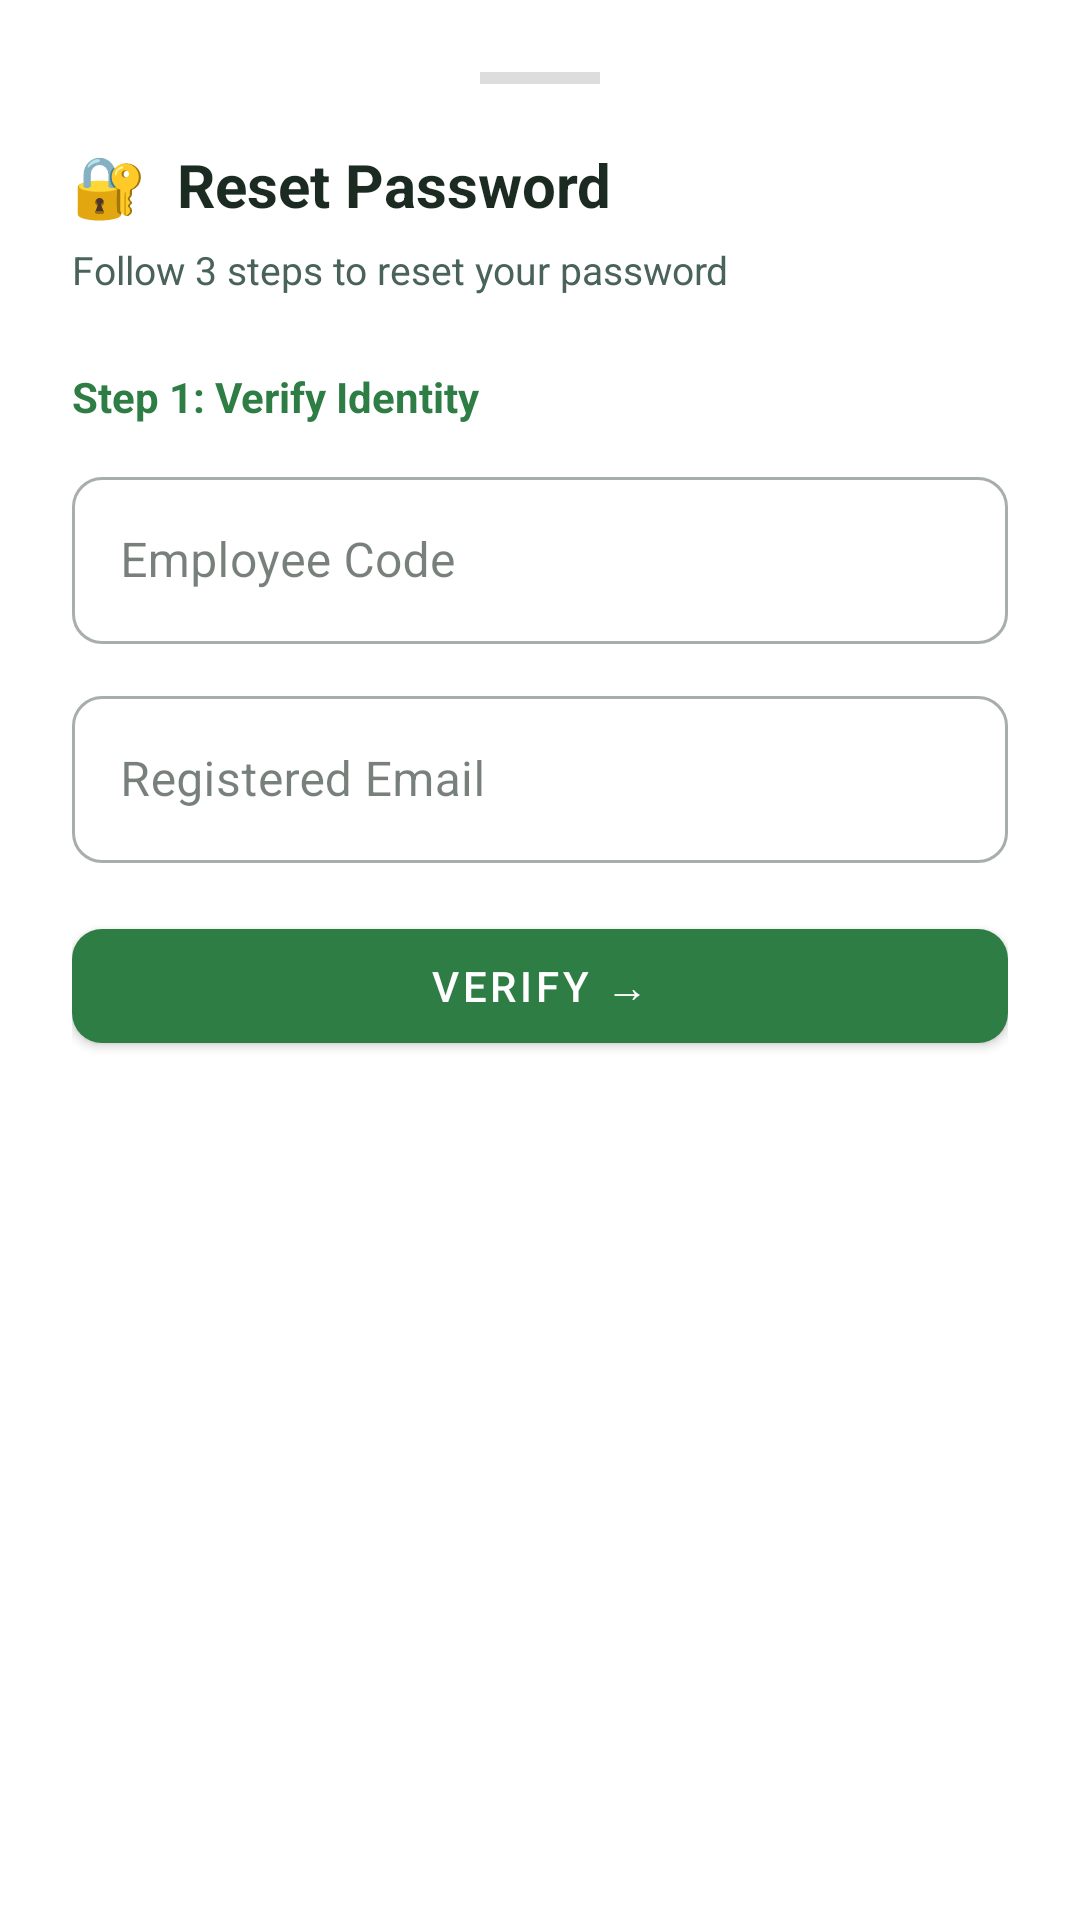

Write the Android layout XML for this screen, with the resource values it uses.
<!-- AndroidManifest.xml: application theme Theme.KrishiHR -->
<!-- res/layout/bottom_sheet_forgot_password.xml -->
<?xml version="1.0" encoding="utf-8"?>
<LinearLayout xmlns:android="http://schemas.android.com/apk/res/android"
    xmlns:app="http://schemas.android.com/apk/res-auto"
    android:layout_width="match_parent"
    android:layout_height="wrap_content"
    android:orientation="vertical"
    android:padding="24dp"
    android:background="@color/white">

    
    <View android:layout_width="40dp" android:layout_height="4dp"
        android:background="#DDDDDD" android:layout_gravity="center"
        android:layout_marginBottom="20dp"/>

    <TextView android:layout_width="wrap_content" android:layout_height="wrap_content"
        android:text="🔐  Reset Password" android:textColor="@color/text_primary"
        android:textSize="20sp" android:textStyle="bold" android:layout_marginBottom="6dp"/>
    <TextView android:layout_width="wrap_content" android:layout_height="wrap_content"
        android:text="Follow 3 steps to reset your password"
        android:textColor="@color/text_secondary" android:textSize="13sp"
        android:layout_marginBottom="24dp"/>

    
    <LinearLayout android:id="@+id/stepOne" android:layout_width="match_parent"
        android:layout_height="wrap_content" android:orientation="vertical">
        <TextView android:layout_width="wrap_content" android:layout_height="wrap_content"
            android:text="Step 1: Verify Identity" android:textColor="@color/primary"
            android:textSize="14sp" android:textStyle="bold" android:layout_marginBottom="12dp"/>
        <com.google.android.material.textfield.TextInputLayout
            style="@style/Widget.MaterialComponents.TextInputLayout.OutlinedBox"
            android:layout_width="match_parent" android:layout_height="wrap_content"
            android:hint="Employee Code" android:layout_marginBottom="12dp"
            app:boxCornerRadiusTopStart="10dp" app:boxCornerRadiusTopEnd="10dp"
            app:boxCornerRadiusBottomStart="10dp" app:boxCornerRadiusBottomEnd="10dp">
            <com.google.android.material.textfield.TextInputEditText
                android:id="@+id/etEmpCode" android:layout_width="match_parent"
                android:layout_height="wrap_content" android:inputType="text"/>
        </com.google.android.material.textfield.TextInputLayout>
        <com.google.android.material.textfield.TextInputLayout
            style="@style/Widget.MaterialComponents.TextInputLayout.OutlinedBox"
            android:layout_width="match_parent" android:layout_height="wrap_content"
            android:hint="Registered Email" android:layout_marginBottom="16dp"
            app:boxCornerRadiusTopStart="10dp" app:boxCornerRadiusTopEnd="10dp"
            app:boxCornerRadiusBottomStart="10dp" app:boxCornerRadiusBottomEnd="10dp">
            <com.google.android.material.textfield.TextInputEditText
                android:id="@+id/etForgotEmail" android:layout_width="match_parent"
                android:layout_height="wrap_content" android:inputType="textEmailAddress"/>
        </com.google.android.material.textfield.TextInputLayout>
        <com.google.android.material.button.MaterialButton
            android:id="@+id/btnStep1" android:layout_width="match_parent"
            android:layout_height="50dp" android:text="Verify →"
            android:textColor="@color/white" app:cornerRadius="10dp"
            app:backgroundTint="@color/primary" android:layout_marginBottom="8dp"/>
    </LinearLayout>

    
    <LinearLayout android:id="@+id/stepTwo" android:layout_width="match_parent"
        android:layout_height="wrap_content" android:orientation="vertical"
        android:visibility="gone">
        <TextView android:layout_width="wrap_content" android:layout_height="wrap_content"
            android:text="Step 2: Verify PAN Number" android:textColor="@color/accent_orange"
            android:textSize="14sp" android:textStyle="bold" android:layout_marginBottom="12dp"/>
        <com.google.android.material.textfield.TextInputLayout
            style="@style/Widget.MaterialComponents.TextInputLayout.OutlinedBox"
            android:layout_width="match_parent" android:layout_height="wrap_content"
            android:hint="PAN Number" android:layout_marginBottom="16dp"
            app:boxCornerRadiusTopStart="10dp" app:boxCornerRadiusTopEnd="10dp"
            app:boxCornerRadiusBottomStart="10dp" app:boxCornerRadiusBottomEnd="10dp">
            <com.google.android.material.textfield.TextInputEditText
                android:id="@+id/etPan" android:layout_width="match_parent"
                android:layout_height="wrap_content" android:inputType="textCapCharacters"/>
        </com.google.android.material.textfield.TextInputLayout>
        <com.google.android.material.button.MaterialButton
            android:id="@+id/btnStep2" android:layout_width="match_parent"
            android:layout_height="50dp" android:text="Verify PAN →"
            android:textColor="@color/white" app:cornerRadius="10dp"
            app:backgroundTint="@color/accent_orange" android:layout_marginBottom="8dp"/>
    </LinearLayout>

    
    <LinearLayout android:id="@+id/stepThree" android:layout_width="match_parent"
        android:layout_height="wrap_content" android:orientation="vertical"
        android:visibility="gone">
        <TextView android:layout_width="wrap_content" android:layout_height="wrap_content"
            android:text="Step 3: Set New Password" android:textColor="@color/accent_blue"
            android:textSize="14sp" android:textStyle="bold" android:layout_marginBottom="12dp"/>
        <com.google.android.material.textfield.TextInputLayout
            style="@style/Widget.MaterialComponents.TextInputLayout.OutlinedBox"
            android:layout_width="match_parent" android:layout_height="wrap_content"
            android:hint="New Password" android:layout_marginBottom="12dp"
            app:endIconMode="password_toggle"
            app:boxCornerRadiusTopStart="10dp" app:boxCornerRadiusTopEnd="10dp"
            app:boxCornerRadiusBottomStart="10dp" app:boxCornerRadiusBottomEnd="10dp">
            <com.google.android.material.textfield.TextInputEditText
                android:id="@+id/etNewPass" android:layout_width="match_parent"
                android:layout_height="wrap_content" android:inputType="textPassword"/>
        </com.google.android.material.textfield.TextInputLayout>
        <com.google.android.material.textfield.TextInputLayout
            style="@style/Widget.MaterialComponents.TextInputLayout.OutlinedBox"
            android:layout_width="match_parent" android:layout_height="wrap_content"
            android:hint="Confirm Password" android:layout_marginBottom="16dp"
            app:endIconMode="password_toggle"
            app:boxCornerRadiusTopStart="10dp" app:boxCornerRadiusTopEnd="10dp"
            app:boxCornerRadiusBottomStart="10dp" app:boxCornerRadiusBottomEnd="10dp">
            <com.google.android.material.textfield.TextInputEditText
                android:id="@+id/etConfirmPass" android:layout_width="match_parent"
                android:layout_height="wrap_content" android:inputType="textPassword"/>
        </com.google.android.material.textfield.TextInputLayout>
        <com.google.android.material.button.MaterialButton
            android:id="@+id/btnStep3" android:layout_width="match_parent"
            android:layout_height="50dp" android:text="Reset Password ✓"
            android:textColor="@color/white" app:cornerRadius="10dp"
            app:backgroundTint="@color/accent_blue" android:layout_marginBottom="8dp"/>
    </LinearLayout>

</LinearLayout>
<!-- resources referenced by this layout -->
<resources>
  <color name="accent_blue">#1565C0</color>
  <color name="accent_orange">#E65100</color>
  <color name="primary">#2E7D45</color>
  <color name="text_primary">#1C2B22</color>
  <color name="text_secondary">#4A635A</color>
  <color name="white">#FFFFFF</color>
  <style name="Theme.KrishiHR" parent="Theme.MaterialComponents.Light.NoActionBar">
          <item name="colorPrimary">@color/primary</item>
          <item name="colorPrimaryVariant">@color/primary_dark</item>
          <item name="colorOnPrimary">@color/white</item>
          <item name="colorSecondary">@color/accent_orange</item>
          <item name="colorSecondaryVariant">@color/accent_orange</item>
          <item name="colorOnSecondary">@color/white</item>
          <item name="android:colorBackground">@color/background</item>
          <item name="colorSurface">@color/surface</item>
          <item name="colorOnSurface">@color/text_primary</item>
          <item name="android:statusBarColor">#FFFFFF</item>
          <item name="android:windowLightStatusBar" tools:targetApi="m">true</item>
          <item name="android:navigationBarColor">@color/white</item>
          <item name="android:windowLightNavigationBar" tools:targetApi="o_mr1">true</item>
          <item name="materialCardViewStyle">@style/KrishiHR.CardView</item>
          <item name="shapeAppearanceMediumComponent">@style/ShapeAppearance.KrishiHR.MediumComponent</item>
          <item name="shapeAppearanceLargeComponent">@style/ShapeAppearance.KrishiHR.LargeComponent</item>
      </style>
  <color name="primary_dark">#1B5E32</color>
  <color name="background">#F5F7F6</color>
  <color name="surface">#FFFFFF</color>
  <style name="KrishiHR.CardView" parent="Widget.MaterialComponents.CardView">
          <item name="cardElevation">2dp</item>
          <item name="cardCornerRadius">16dp</item>
          <item name="cardBackgroundColor">@color/surface</item>
      </style>
  <style name="ShapeAppearance.KrishiHR.MediumComponent" parent="ShapeAppearance.MaterialComponents.MediumComponent">
          <item name="cornerFamily">rounded</item>
          <item name="cornerSize">12dp</item>
      </style>
  <style name="ShapeAppearance.KrishiHR.LargeComponent" parent="ShapeAppearance.MaterialComponents.LargeComponent">
          <item name="cornerFamily">rounded</item>
          <item name="cornerSize">20dp</item>
      </style>
</resources>
